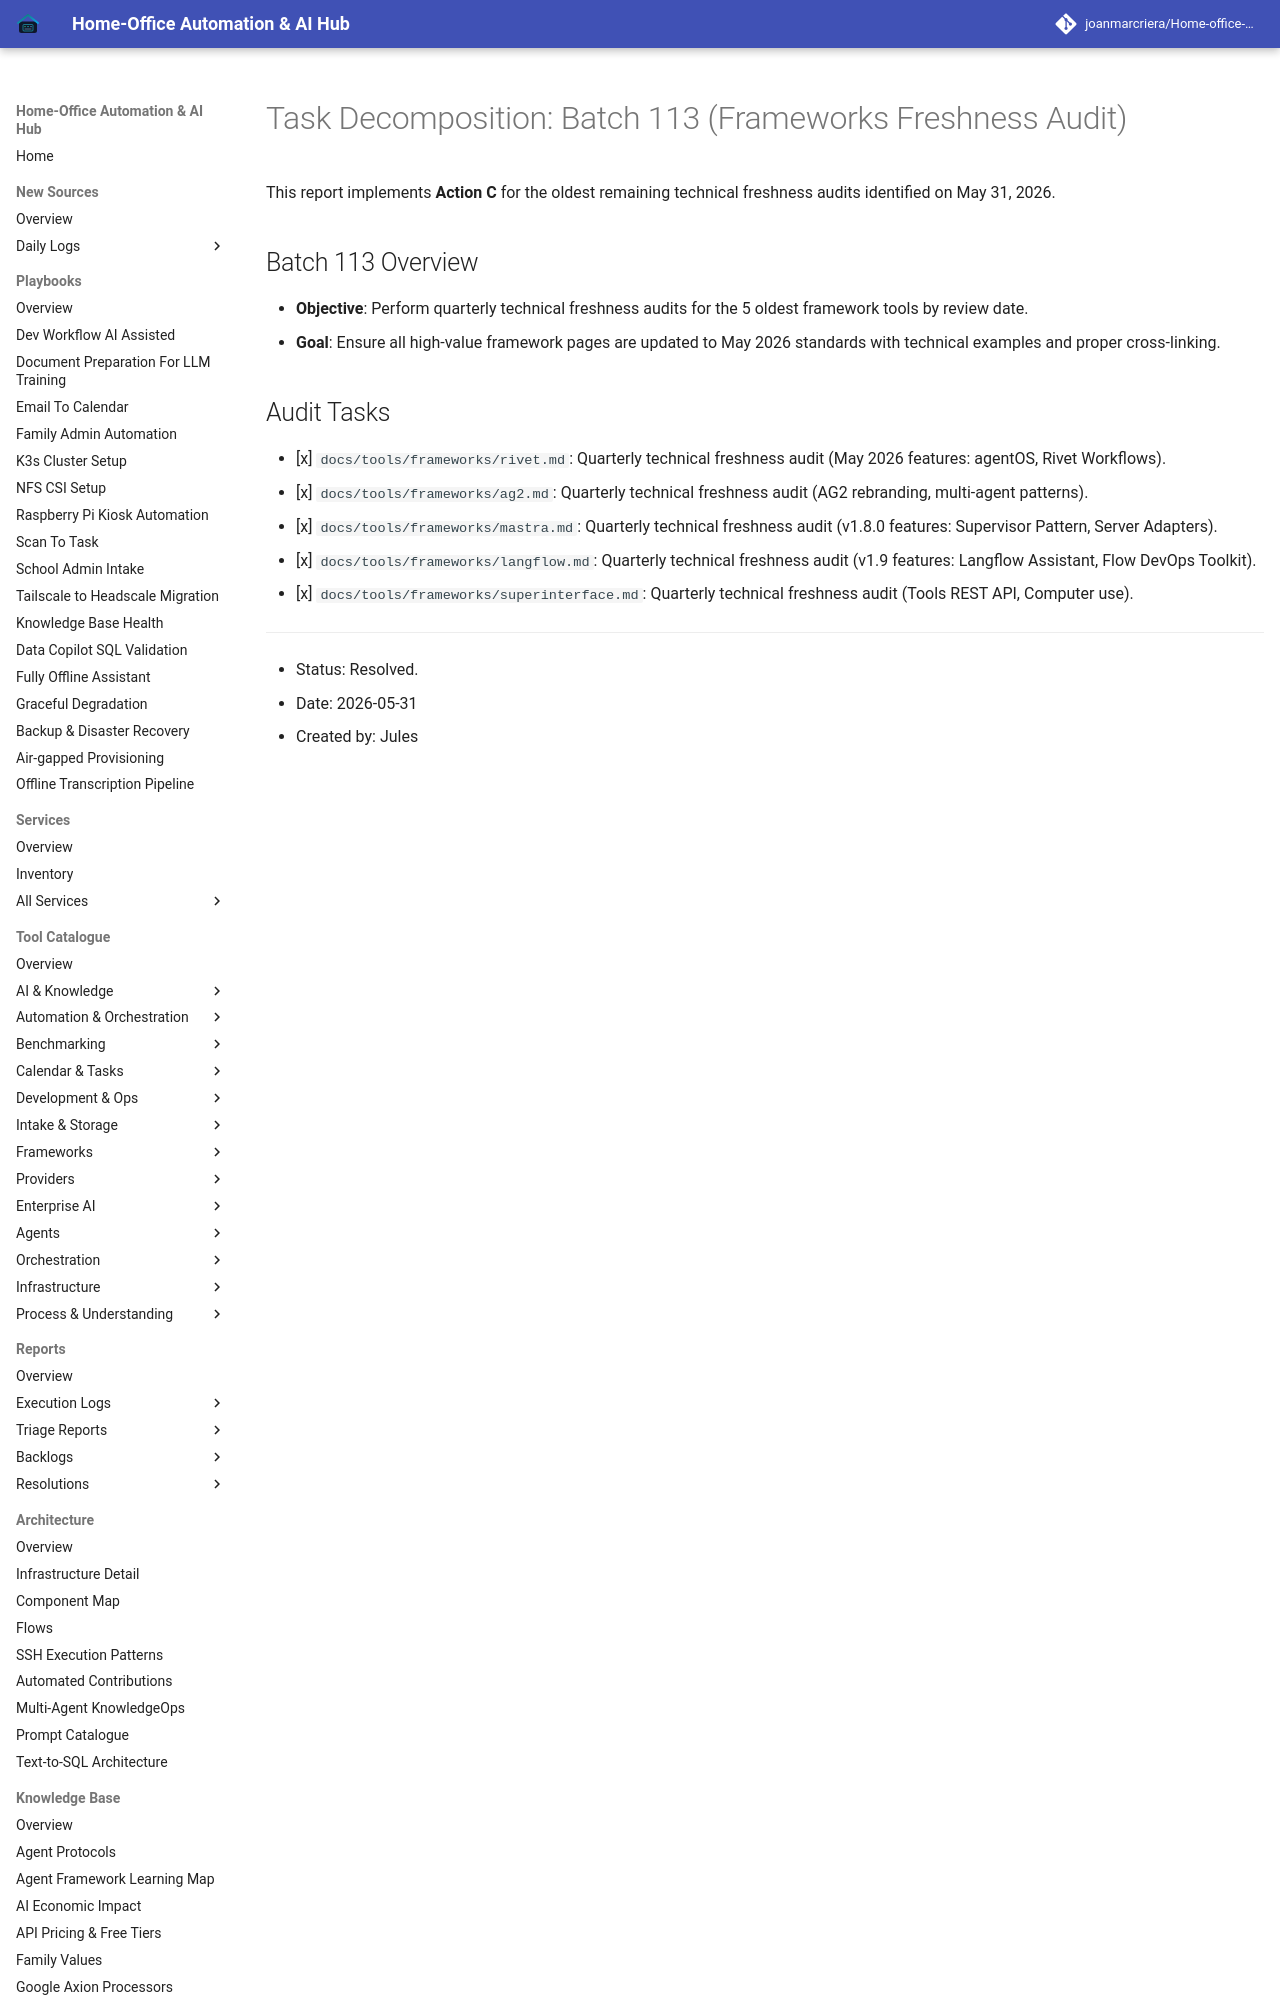

repository: joanmarcriera/Home-office-automations · page: reports/task-decomposition-batch-113/index.html · generator: mkdocs

# Task Decomposition: Batch 113 (Frameworks Freshness Audit)

This report implements **Action C** for the oldest remaining technical freshness audits identified on May 31, 2026.

## Batch 113 Overview
- **Objective**: Perform quarterly technical freshness audits for the 5 oldest framework tools by review date.
- **Goal**: Ensure all high-value framework pages are updated to May 2026 standards with technical examples and proper cross-linking.
